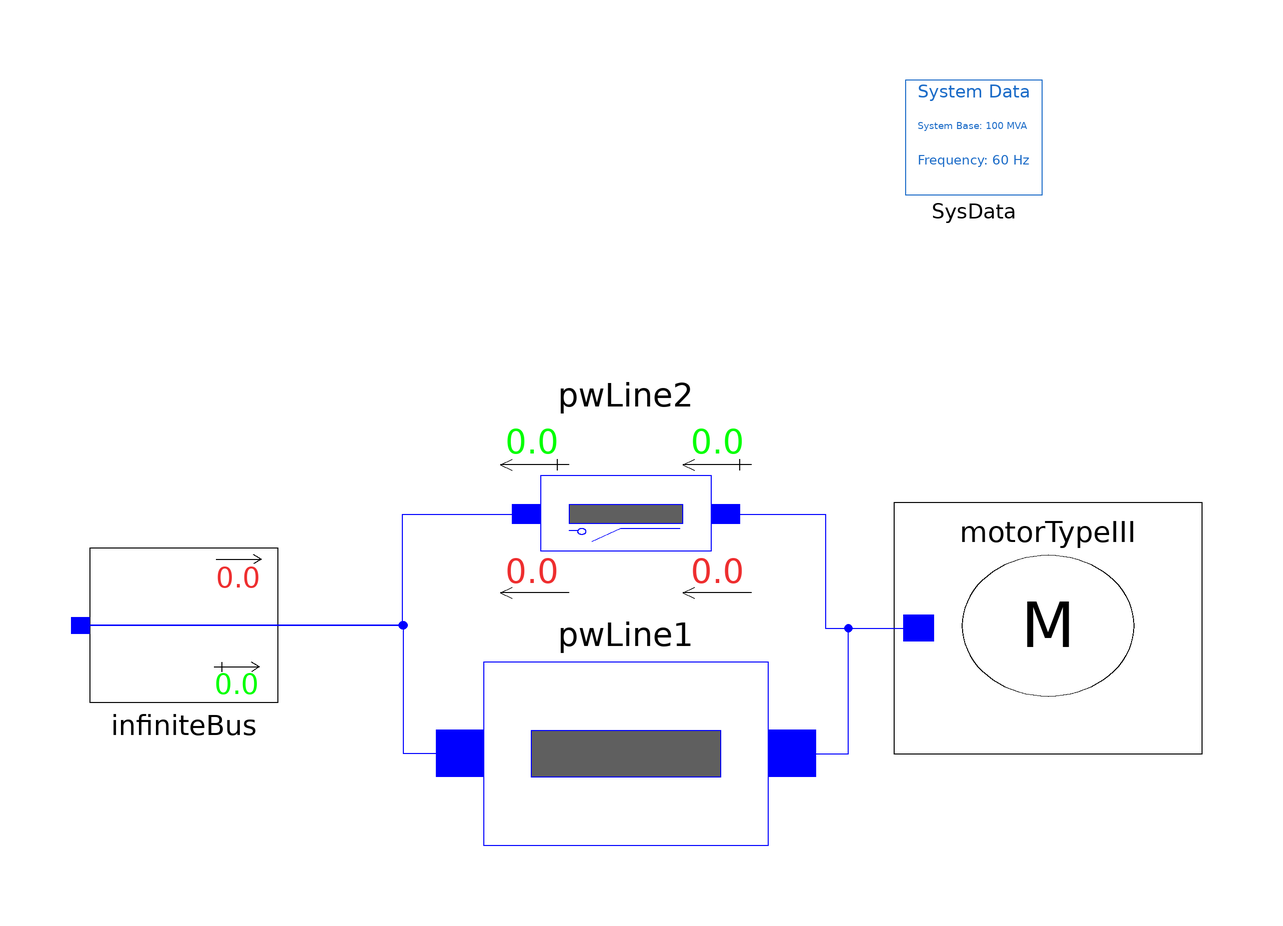

Above is the diagram view of the following Modelica model: its components placed by their Placement annotations and its connect equations drawn as lines.

model InductiveMotorIII_SIMBOpenline_Test
  extends Modelica.Icons.Example;


  iPSL.Electrical.Machines.PSAT.MotorTypeIII motorTypeIII(
    Sup=0,
    V_0=1.0336,
    angle_0=-0.02173,
    P_0=0.251061717038311,
    Q_0=0.226568616630697) annotation (Placement(transformation(
        extent={{-27,-22},{27,22}},
        rotation=180,
        origin={65,-16})));
  iPSL.Electrical.Branches.PwLine pwLine1(
    G=0,
    R=0.01,
    X=0.1,
    B=1e-3) annotation (Placement(transformation(
        extent={{-25,-16},{25,16}},
        rotation=180,
        origin={-9,-38})));
  iPSL.Electrical.Branches.PwLine2Openings pwLine2(
    G=0,
    R=0.01,
    X=0.1,
    startTime=2,
    endTime=3,
    B=1e-3) annotation (Placement(transformation(
        extent={{-25,-16},{25,16}},
        rotation=180,
        origin={-9,4})));
  iPSL.Electrical.Buses.InfiniteBus infiniteBus(V_0=1.05, angle_0=0) annotation (Placement(transformation(
        extent={{-16.5,-13.5},{16.5,13.5}},
        rotation=0,
        origin={-86.5,-15.5})));
  inner iPSL.Electrical.SystemBase SysData(fn=60) annotation (Placement(transformation(extent={{40,60},{64,80}})));
equation
  connect(infiniteBus.p, pwLine2.n) annotation (Line(
      points={{-104.65,-15.5},{-48.175,-15.5},{-48.175,4},{-26.5,4}},
      color={0,0,255},
      smooth=Smooth.None));
  connect(pwLine1.n, infiniteBus.p) annotation (Line(
      points={{-38.1667,-38},{-48,-38},{-48,-15.5},{-104.65,-15.5}},
      color={0,0,255},
      smooth=Smooth.None));
  connect(pwLine2.p, motorTypeIII.p) annotation (Line(
      points={{8.5,4},{26,4},{26,-16},{42.32,-16}},
      color={0,0,255},
      smooth=Smooth.None));
  connect(pwLine1.p, motorTypeIII.p) annotation (Line(
      points={{20.1667,-38},{30,-38},{30,-16},{42.32,-16}},
      color={0,0,255},
      smooth=Smooth.None));
  annotation (Diagram(coordinateSystem(preserveAspectRatio=true, extent={{-100,-100},{100,100}}), graphics), Documentation(revisions="<html>
<!--DISCLAIMER-->
<p>Copyright 2015-2016 RTE (France), SmarTS Lab (Sweden), AIA (Spain) and DTU (Denmark)</p>
<ul>
<li>RTE: <a href=\"http://www.rte-france.com\">http://www.rte-france.com</a></li>
<li>SmarTS Lab, research group at KTH: <a href=\"https://www.kth.se/en\">https://www.kth.se/en</a></li>
<li>AIA: <a href=\"http://www.aia.es/en/energy\"> http://www.aia.es/en/energy</a></li>
<li>DTU: <a href=\"http://www.dtu.dk/english\"> http://www.dtu.dk/english</a></li>
</ul>
<p>The authors can be contacted by email: <a href=\"mailto:info@itesla-ipsl.org\">info@itesla-ipsl.org</a></p>

<p>This Source Code Form is subject to the terms of the Mozilla Public License, v. 2.0. </p>
<p>If a copy of the MPL was not distributed with this file, You can obtain one at <a href=\"http://mozilla.org/MPL/2.0/\"> http://mozilla.org/MPL/2.0</a>.</p>
</html>"));
end InductiveMotorIII_SIMBOpenline_Test;